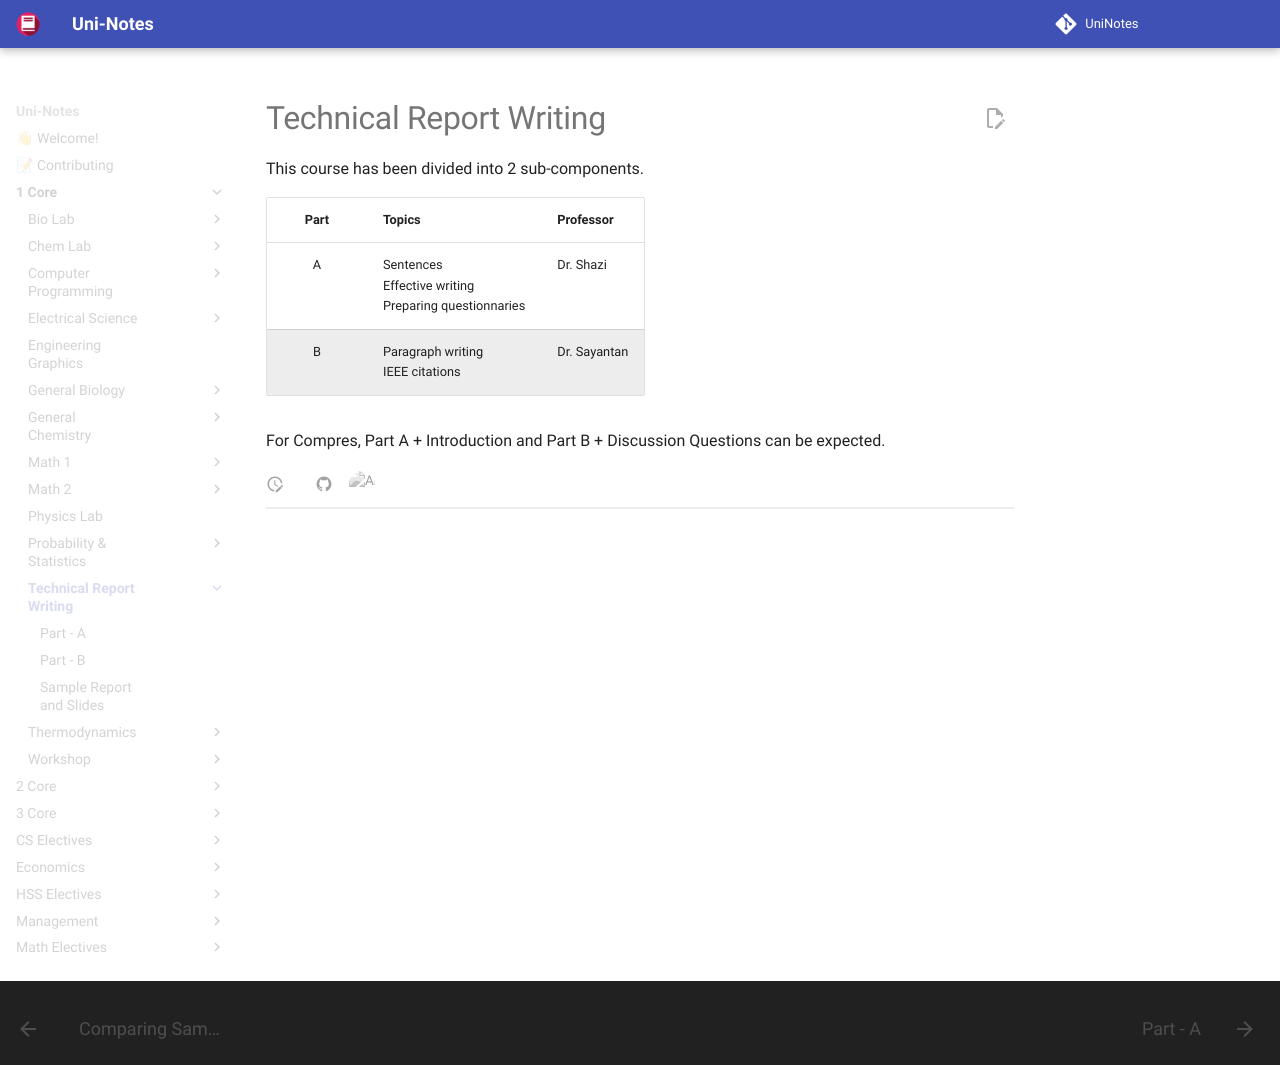

repository: uni-notes/uni-notes · page: 1_Core/Technical_Report_Writing/index.html · generator: mkdocs

# Technical Report Writing

This course has been divided into 2 sub-components.

| Part | Topics                                                       | Professor    |
| :--: | ------------------------------------------------------------ | :----------- |
|  A   | Sentences<br />Effective writing<br />Preparing questionnaries | Dr. Shazi    |
|  B   | Paragraph writing<br />IEEE citations                        | Dr. Sayantan |

For Compres, Part A + Introduction and Part B + Discussion Questions can be expected.
